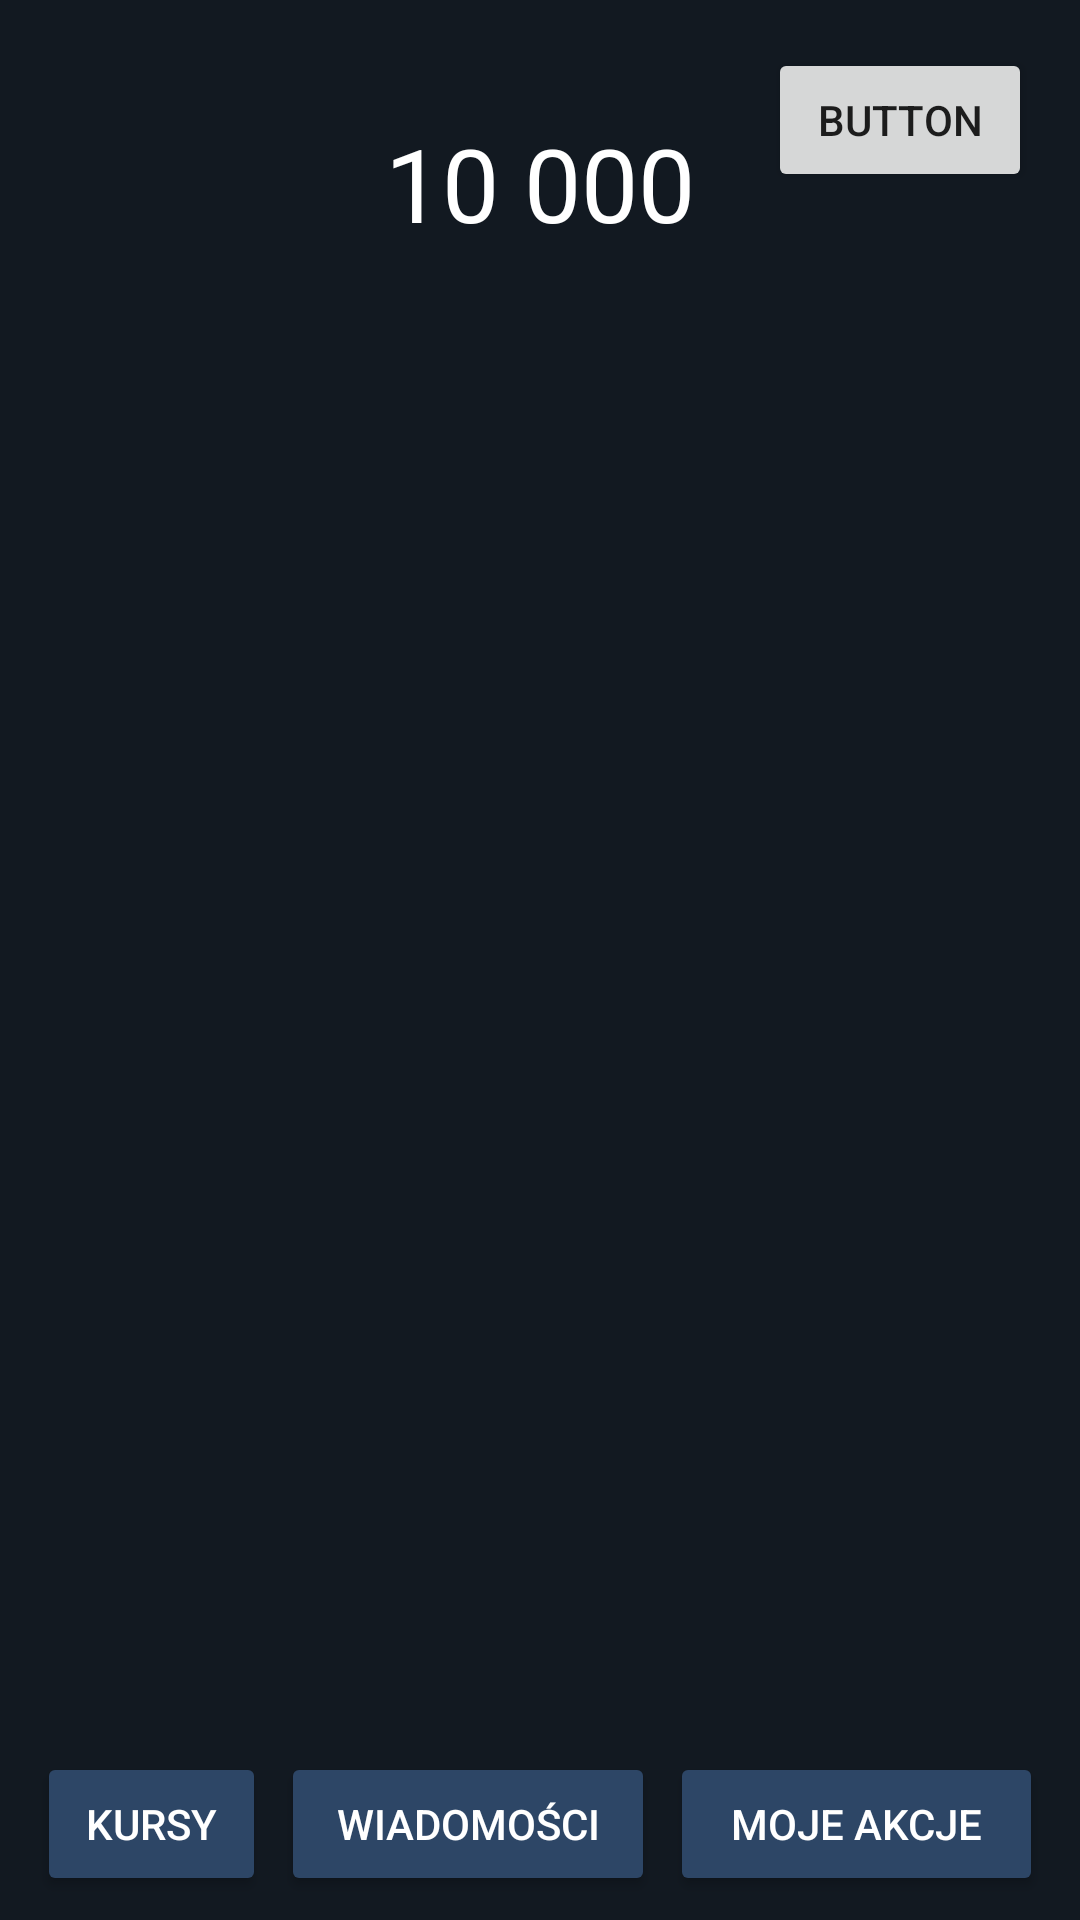

The Android layout XML behind this screen, and the referenced resources:
<!-- AndroidManifest.xml: application theme Theme.LHTI -->
<!-- res/layout/activity_main.xml -->
<?xml version="1.0" encoding="utf-8"?>
<androidx.constraintlayout.widget.ConstraintLayout xmlns:android="http://schemas.android.com/apk/res/android"
    xmlns:app="http://schemas.android.com/apk/res-auto"
    xmlns:tools="http://schemas.android.com/tools"
    android:layout_width="match_parent"
    android:layout_height="match_parent"
    android:background="@color/moj2"
    tools:context=".MainActivity">

    <TextView
        android:id="@+id/myMoney"
        android:layout_width="193dp"
        android:layout_height="56dp"
        android:layout_marginTop="32dp"
        android:text="10 000"
        android:textAlignment="center"
        android:textColor="@color/white"
        android:textSize="34sp"
        app:layout_constraintBottom_toTopOf="@+id/recyclerView"
        app:layout_constraintEnd_toEndOf="parent"
        app:layout_constraintStart_toStartOf="parent"
        app:layout_constraintTop_toTopOf="parent" />

    <androidx.recyclerview.widget.RecyclerView
        android:id="@+id/recyclerView"
        android:layout_width="0dp"
        android:layout_height="0dp"
        app:layout_constraintBottom_toTopOf="@id/news"
        app:layout_constraintDimensionRatio="1:1.4"
        app:layout_constraintEnd_toEndOf="@id/guideline2"
        app:layout_constraintStart_toStartOf="@id/guideline" />

    <Button
        android:id="@+id/myStocks"
        android:layout_width="0dp"
        android:layout_height="wrap_content"
        android:layout_marginStart="5dp"
        android:layout_marginEnd="5dp"
        android:backgroundTint="@color/button"
        android:maxLines="1"
        android:paddingLeft="7dp"
        android:paddingRight="7dp"
        android:text="Moje akcje"
        android:textColor="@color/white"
        app:layout_constraintBottom_toTopOf="@id/guideline4"
        app:layout_constraintEnd_toEndOf="@id/guideline2"
        app:layout_constraintStart_toEndOf="@+id/news"
        app:layout_constraintTop_toBottomOf="@id/guideline3" />

    <Button
        android:id="@+id/news"
        android:layout_width="0dp"
        android:layout_height="wrap_content"
        android:layout_marginStart="5dp"
        android:layout_marginEnd="5dp"
        android:backgroundTint="@color/button"
        android:maxLines="1"
        android:paddingLeft="7dp"
        android:paddingRight="7dp"
        android:text="Wiadomości"
        android:textColor="@color/white"
        app:layout_constraintBottom_toTopOf="@id/guideline4"
        app:layout_constraintEnd_toStartOf="@+id/guidelineBotton2"
        app:layout_constraintStart_toEndOf="@+id/courses"
        app:layout_constraintTop_toBottomOf="@id/guideline3" />

    <Button
        android:id="@+id/courses"
        android:layout_width="0dp"
        android:layout_height="wrap_content"
        android:layout_marginStart="5dp"
        android:layout_marginEnd="5dp"
        android:backgroundTint="@color/button"
        android:maxLines="1"
        android:paddingLeft="7dp"
        android:paddingRight="7dp"
        android:text="Kursy"
        android:textColor="@color/white"
        app:layout_constraintBottom_toTopOf="@id/guideline4"
        app:layout_constraintEnd_toStartOf="@+id/guidelineBotton"
        app:layout_constraintStart_toStartOf="@id/guideline"
        app:layout_constraintTop_toBottomOf="@id/guideline3" />

    <androidx.constraintlayout.widget.Guideline
        android:id="@+id/guideline"
        android:layout_width="wrap_content"
        android:layout_height="wrap_content"
        android:orientation="vertical"
        app:layout_constraintGuide_percent="0.02" />

    <androidx.constraintlayout.widget.Guideline
        android:id="@+id/guideline2"
        android:layout_width="wrap_content"
        android:layout_height="wrap_content"
        android:orientation="vertical"
        app:layout_constraintGuide_percent="0.98" />

    <androidx.constraintlayout.widget.Guideline
        android:id="@+id/guidelineBotton"
        android:layout_width="wrap_content"
        android:layout_height="wrap_content"
        android:orientation="vertical"
        app:layout_constraintGuide_percent="0.26" />

    <androidx.constraintlayout.widget.Guideline
        android:id="@+id/guidelineBotton2"
        android:layout_width="wrap_content"
        android:layout_height="wrap_content"
        android:orientation="vertical"
        app:layout_constraintGuide_percent="0.62" />

    <androidx.constraintlayout.widget.Guideline
        android:id="@+id/guidelineTop"
        android:layout_width="wrap_content"
        android:layout_height="wrap_content"
        android:orientation="vertical"
        app:layout_constraintGuide_percent="0.12" />

    <androidx.constraintlayout.widget.Guideline
        android:id="@+id/guidelineTop2"
        android:layout_width="wrap_content"
        android:layout_height="wrap_content"
        android:orientation="vertical"
        app:layout_constraintGuide_percent="0.88" />

    <androidx.constraintlayout.widget.Guideline
        android:id="@+id/guideline3"
        android:layout_width="wrap_content"
        android:layout_height="wrap_content"
        android:orientation="horizontal"
        app:layout_constraintGuide_percent="0.92" />
    <androidx.constraintlayout.widget.Guideline
        android:id="@+id/guideline4"
        android:layout_width="wrap_content"
        android:layout_height="wrap_content"
        android:orientation="horizontal"
        app:layout_constraintGuide_percent="0.98" />

    <Button
        android:id="@+id/button2"
        android:layout_width="wrap_content"
        android:layout_height="wrap_content"
        android:layout_marginTop="16dp"
        android:layout_marginEnd="16dp"
        android:text="Button"
        app:layout_constraintBottom_toTopOf="@+id/myMoney"
        app:layout_constraintEnd_toEndOf="parent"
        app:layout_constraintTop_toTopOf="parent"
        app:layout_constraintVertical_bias="0.0" />


</androidx.constraintlayout.widget.ConstraintLayout>
<!-- resources referenced by this layout -->
<resources>
  <color name="button">#2D4666</color>
  <color name="moj2">#121921</color>
  <color name="white">#FFFFFFFF</color>
  <style name="Theme.LHTI" parent="Theme.MaterialComponents.Light.NoActionBar">
          
          <item name="colorPrimary">@color/purple_500</item>
          <item name="colorPrimaryVariant">@color/purple_700</item>
          <item name="colorOnPrimary">@color/white</item>
          
          <item name="colorSecondary">@color/teal_200</item>
          <item name="colorSecondaryVariant">@color/teal_700</item>
          <item name="colorOnSecondary">@color/black</item>
          
          <item name="android:statusBarColor">?attr/colorPrimaryVariant</item>
          
  
      </style>
  <color name="purple_500">#FF6200EE</color>
  <color name="purple_700">#FF3700B3</color>
  <color name="teal_200">#FF03DAC5</color>
  <color name="teal_700">#FF018786</color>
  <color name="black">#FF000000</color>
</resources>
